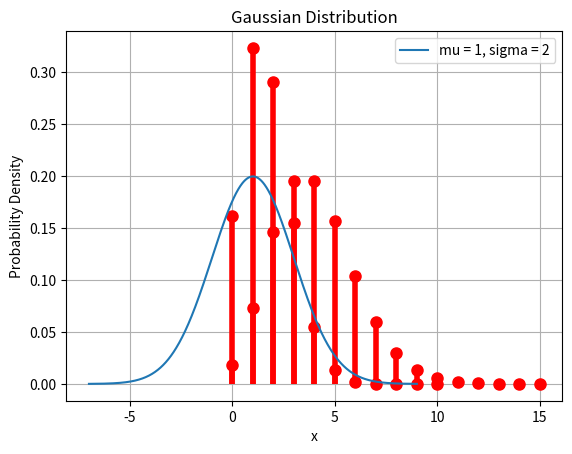

Reproduce this figure in Python.
# RCDS Introduction to probability and statistical inference.
# [redacted]
# Chapter 1. Introduction to probability and random events.


# Import libraries
import numpy as np
from math import comb, exp, factorial, erf, sqrt
from scipy import stats
import matplotlib.pyplot as plt


# Binomial distribution .......................................................
print("Binomial distribution")

# Function computing binomial probability
def binomial_probability(x, n, p):
    """
    Calculate the binomial probability of getting k successes in n trials
    with a probability of success p.
    """
    return comb(n, x) * (p ** x) * ((1 - p) ** (n - x))

# Probability of 5 heads in 10 flips of a coin
x = 5; n = 10; p = 1/2
probability1 = binomial_probability(x, n, p)
probability2 = stats.binom.pmf(x, n, p)
print(f"\nProbability of getting {x} heads in {n} coin tosses: {probability1}")
print(f"Probability of getting {x} heads in {n} coin tosses: {probability2}")

# Probability of 3 times a 6 in 10 rolls of dice
x = 3; n = 10; p = 1/6
probability1 = binomial_probability(x, n, p)
probability2 = stats.binom.pmf(x, n, p)
print(f"\nProbability of getting {x} 6s in {n} dice rolls: {probability1}")
print(f"Probability of getting {x} 6s in {n} dice rolls: {probability2}")

# Probability of passing an (A, B, C) exam answering randomly
x = 5; n = 10; p = 1/3
probability1 = binomial_probability(x, n, p)
probability2 = stats.binom.pmf(x, n, p)
print(f"\nProbability of answering {x} 5 questions out of {n}: {probability1}")
print(f"Probability of answering {x} 5 questions out of {n}: {probability2}")

# Simulate 10 rolls of dice and plot probability distribution
x = np.arange(11)
sixes = stats.binom(10, 1/6)
plt.plot(x, sixes.pmf(x), "ro", ms = 8)
plt.vlines(x, 0, sixes.pmf(x), colors = "r", lw = 4)
plt.xlabel("x"); plt.ylabel("B(x)")
plt.title("Binomial distribution")
plt.show()

# Compute mean and variance
mean = sixes.mean()
var = sixes.var()
print("mean = ", round(mean, 2), "\nvariance = ", round(var, 2))


# Poisson distribution ........................................................
print("Poisson distribution")

# Function computing poisson probability
def poisson_probability(x, lmbda):
    """
    Calculate the probability of observing k events in a Poisson distribution
    with rate parameter lmbda.
    """
    return (lmbda ** x) * exp(-lmbda) / factorial(x)

# Probability of 3 cancer patients with average 5
x = 3; lmbda = 5
probability1 = poisson_probability(x, lmbda)
probability2 = stats.poisson.pmf(x, lmbda)
print(f"\nProbability of observing {x} cancer patients with lambda {lmbda}: {probability1}")
print(f"Probability of observing {x} cancer patients with lambda {lmbda}: {probability2}")

# Probability of 5 or less patients, with same average
x = 5; lmbda = 5
probability1 = stats.poisson.pmf(0, lmbda) + stats.poisson.pmf(1, lmbda) + stats.poisson.pmf(2, lmbda) + stats.poisson.pmf(3, lmbda) + stats.poisson.pmf(4, lmbda) + stats.poisson.pmf(5, lmbda)
probability2 = stats.poisson.cdf(x, lmbda)
print(f"\nProbability of observing {x} or less cancer patients with lambda {lmbda}: {probability1}")
print(f"Probability of observing {x} or less cancer patients with lambda {lmbda}: {probability2}")

# Probability of more than 5 patients, with same average
x = 5; lmbda = 5
probability1 = 1 - probability1
probability2 = 1 - probability2
print(f"\nProbability of observing more than {x} cancer patients with lambda {lmbda}: {probability1}")
print(f"Probability of observing more than {x} cancer patients with lambda {lmbda}: {probability2}")

# Plot probability distribution
impacts = stats.poisson(4) # e.g. an average of 4 meteorite impacts per year.
x = np.arange(16)
plt.plot(x, impacts.pmf(x), "ro", ms = 8)
plt.vlines(x, 0, impacts.pmf(x), colors = "r", lw = 4)
plt.xlabel("x"); plt.ylabel("P(x)")
plt.title("Poisson distribution")
plt.show()

# Compute mean and variance
mean = impacts.mean()
var = impacts.var()
print("mean = ", round(mean, 2), "\nvariance = ", round(var, 2))


# Gaussian distribution .......................................................
print("Poisson distribution")

# Function computing gaussian probability
def gaussian_density(x, mu, sigma):
    """
    Calculate the probability of a Gaussian distribution falling between x1 and x2.
    """
    return erf((x - mu) / (sqrt(2) * sigma)) / 2

# Calculating probability
x1 = 1; x2 = 2; mu = 1; sigma = 2
probability1 = gaussian_density(x2, mu, sigma) - gaussian_density(x1, mu, sigma)
probability2 = stats.norm.cdf(x2, mu, sigma) - stats.norm.cdf(x1, mu, sigma)
print(f"\nProbability of the Gaussian distribution being between {x1} and {x2}: {probability1}")
print(f"Probability of the Gaussian distribution being between {x1} and {x2}: {probability2}")

# Calculating probability
x1 = -2; x2 = 2; mu = 1; sigma = 2
probability1 = gaussian_density(x2, mu, sigma) - gaussian_density(x1, mu, sigma)
probability2 = stats.norm.cdf(x2, mu, sigma) - stats.norm.cdf(x1, mu, sigma)
print(f"\nProbability of the Gaussian distribution being between {x1} and {x2}: {probability1}")
print(f"Probability of the Gaussian distribution being between {x1} and {x2}: {probability2}")

# Calculating probability of (-1sigma, 1sigma) 68% CI
x1 = -2; x2 = 2; mu = 1; sigma = 2
probability = gaussian_density(sigma, mu, sigma) - gaussian_density(-sigma, mu, sigma)
print(f"\n68% ci: {probability}")

# Calculating probability of (-2sigma, 2sigma) 95% CI
x1 = -2; x2 = 2; mu = 1; sigma = 2
probability = gaussian_density(2 * sigma, mu, sigma) - gaussian_density(-2 * sigma, mu, sigma)
print(f"\n95% ci: {probability}")

# Calculating probability of (-3sigma, 3sigma) 99% CI
x1 = -2; x2 = 2; mu = 1; sigma = 2
probability = gaussian_density(3 * sigma, mu, sigma) - gaussian_density(-3 * sigma, mu, sigma)
print(f"\n95% ci: {probability}")

# Plot gaussian distrubtion
x = np.linspace(mu - 4 * sigma, mu + 4 * sigma, 1000)
gaussian_distribution = stats.norm.pdf(x, mu, sigma)

# Plot the Gaussian distribution
plt.plot(x, gaussian_distribution, label = f"mu = {mu}, sigma = {sigma}")
plt.xlabel('x'); plt.ylabel('Probability Density')
plt.legend(); plt.grid(True)
plt.title('Gaussian Distribution')
# plt.savefig("gaussian.png", dpi = 300, bbox_inches = "tight")
# plt.show()
